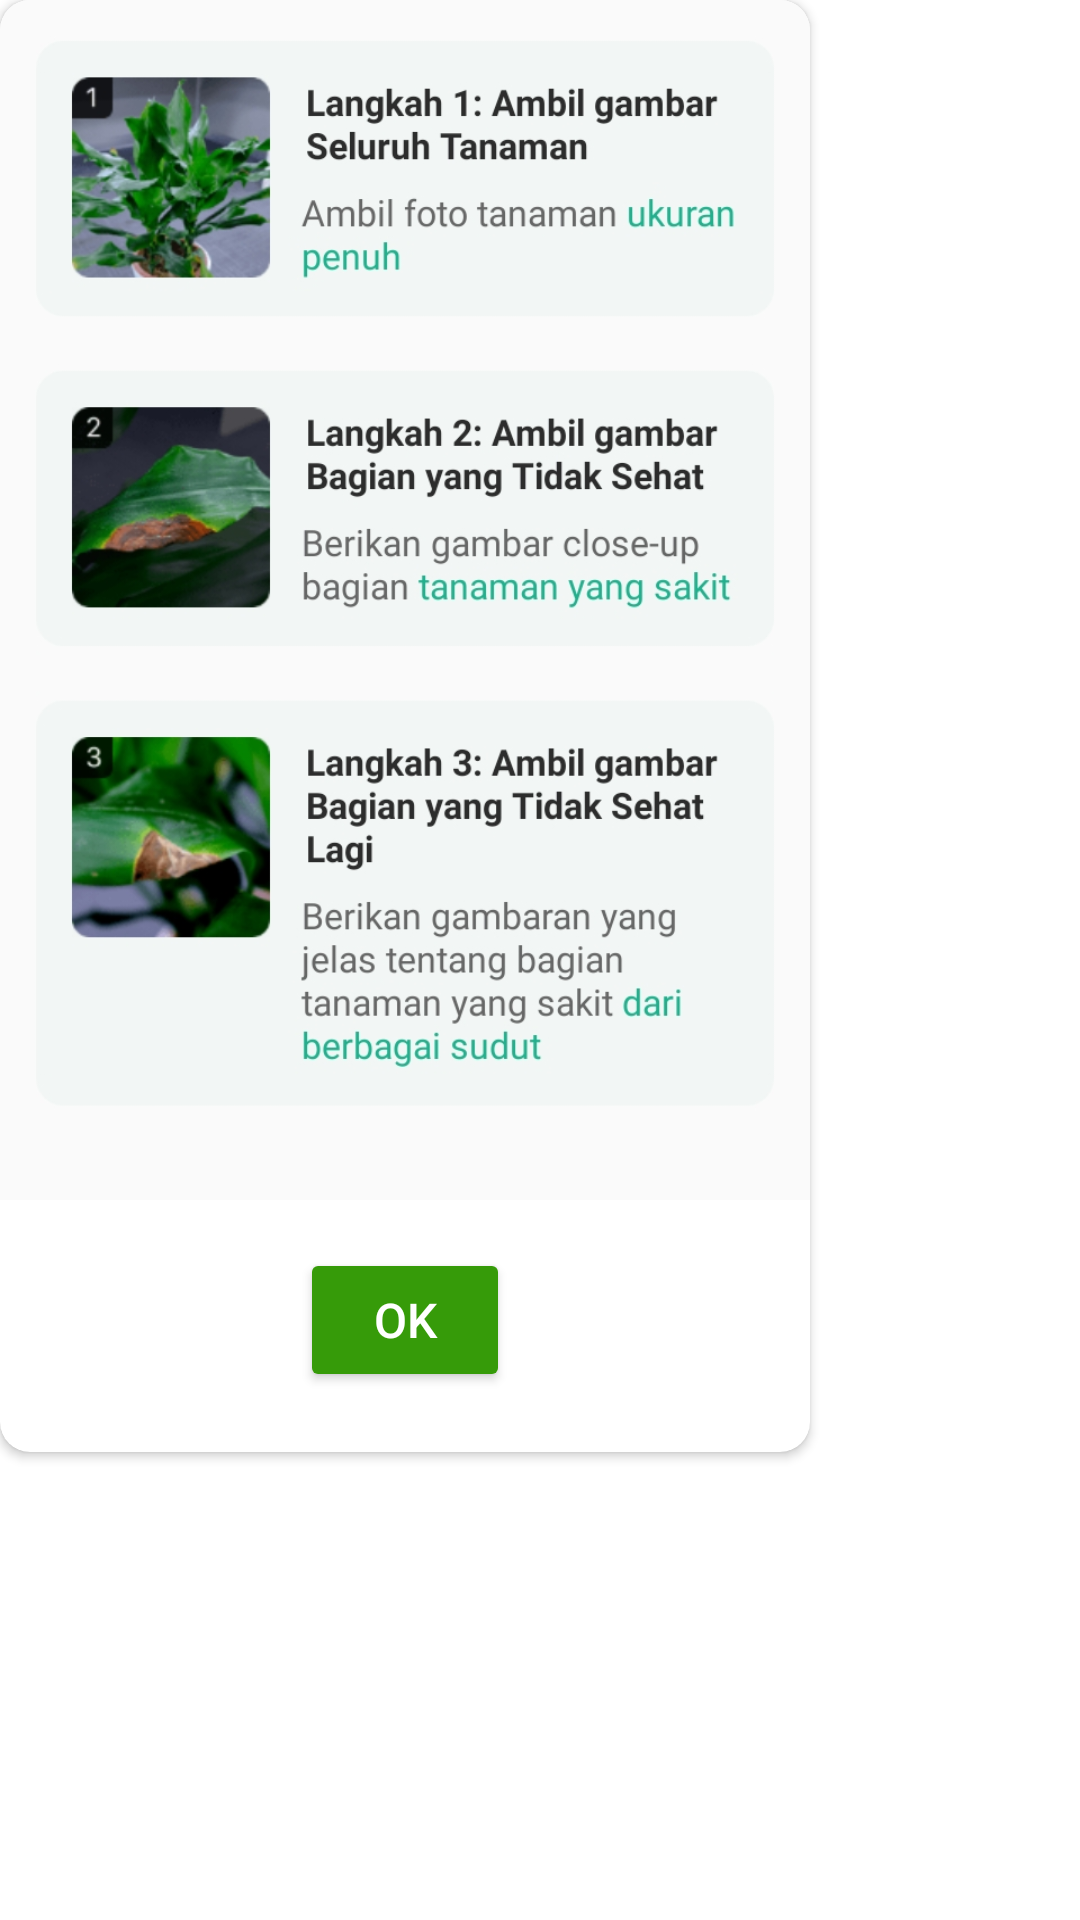

Here is an Android app screen rendered from its layout file. Give the layout XML and the strings, colors and styles it references.
<!-- AndroidManifest.xml: application theme Theme.Dalannamabapadanputeradanrohkudusamin -->
<!-- res/layout/popup_info.xml -->
<?xml version="1.0" encoding="utf-8"?>
<RelativeLayout
    xmlns:android="http://schemas.android.com/apk/res/android"
    xmlns:tools="http://schemas.android.com/tools"
    xmlns:app="http://schemas.android.com/apk/res-auto"
    android:layout_gravity="center"
    android:layout_width="270dp"
    android:layout_height="wrap_content"
    android:src="@drawable/roundedcorner">

    <androidx.cardview.widget.CardView
        android:layout_width="wrap_content"
        android:layout_height="wrap_content"
        app:cardCornerRadius="10dp"
        android:background="@drawable/roundedcorner"
        tools:layout_editor_absoluteX="158dp"
        tools:layout_editor_absoluteY="-16dp">

        <LinearLayout
            android:layout_width="wrap_content"
            android:layout_height="wrap_content"
            android:background="@drawable/roundedcorner"
            android:orientation="vertical">
            <ImageView
                android:id="@+id/info"
                android:layout_width="270dp"
                android:layout_height="400dp"
                android:background="@drawable/kiat"
                android:layout_gravity="center_horizontal" />
            <Button
                android:id="@+id/btnOk"
                android:layout_width="70dp"
                android:layout_height="wrap_content"
                android:layout_marginTop="16dp"
                android:layout_gravity="center_horizontal"
                android:backgroundTint="#369B09"
                android:text="OK"
                android:textColor="@color/white"
                android:layout_marginBottom="20dp"
                android:layout_above="@+id/info"
                android:textSize="16sp"/>
        </LinearLayout>

    </androidx.cardview.widget.CardView>

</RelativeLayout>
<!-- resources referenced by this layout -->
<resources>
  <color name="white">#FFFFFFFF</color>
  <!-- drawable kiat: jpg bitmap (drawable, 206949 bytes) -->
  <!-- drawable roundedcorner (drawable) -->
  <?xml version="1.0" encoding="utf-8"?>
  <shape xmlns:android="http://schemas.android.com/apk/res/android"
      android:shape="rectangle" android:padding="10dp">
      <solid android:color="#FFFFFF"/>
      <corners
          android:bottomRightRadius="30dp"
          android:bottomLeftRadius="30dp"
          android:topLeftRadius="30dp"
          android:topRightRadius="30dp"
          />
  </shape>
  <style name="Theme.Dalannamabapadanputeradanrohkudusamin" parent="Theme.MaterialComponents.DayNight.DarkActionBar">
          
          <item name="colorPrimary">@color/black</item>
          <item name="colorPrimaryVariant">@color/black</item>
          <item name="colorOnPrimary">@color/white</item>
          
          <item name="colorSecondary">@color/teal_200</item>
          <item name="colorSecondaryVariant">@color/teal_700</item>
          <item name="colorOnSecondary">@color/black</item>
          
          <item name="android:statusBarColor" tools:targetApi="l">@color/black</item>
          
      </style>
  <color name="black">#FF000000</color>
  <color name="teal_200">#FF03DAC5</color>
  <color name="teal_700">#FF018786</color>
</resources>
